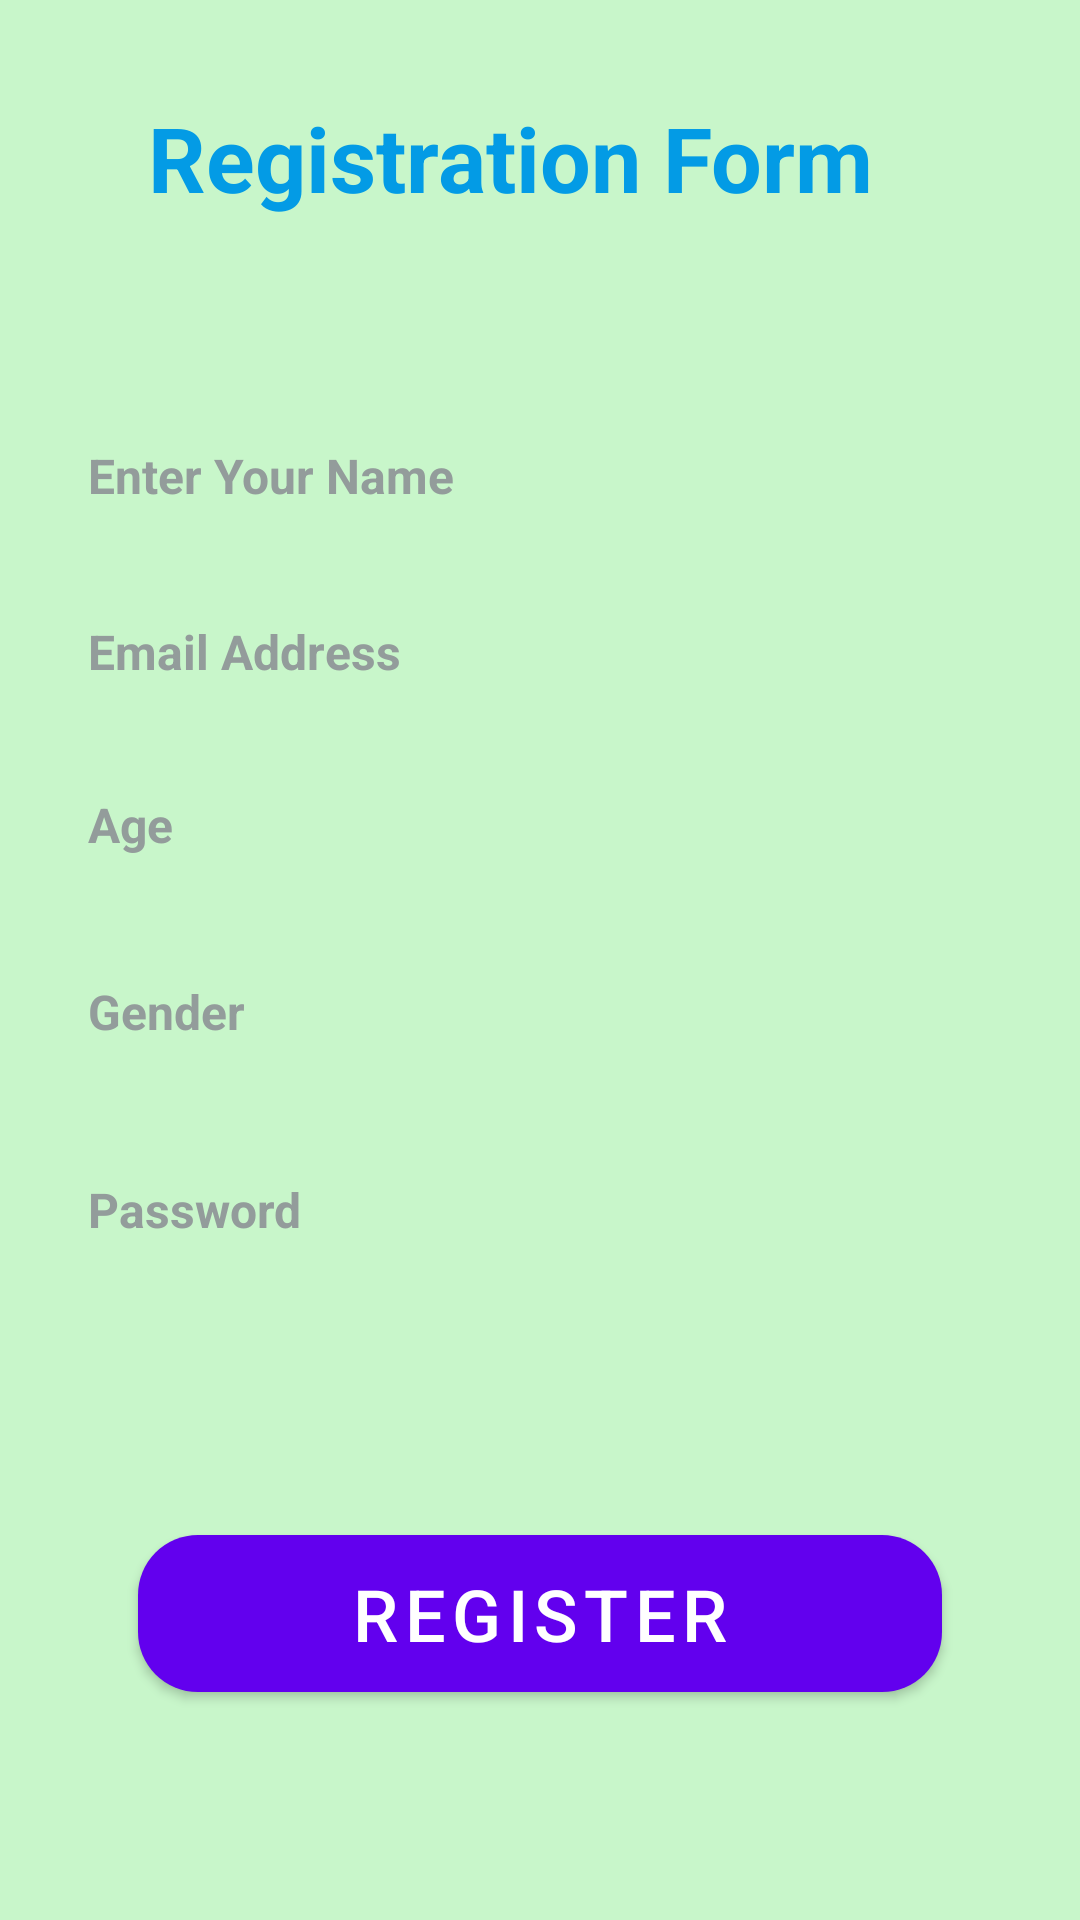

Layout XML and referenced resources for this Android screen:
<!-- AndroidManifest.xml: application theme Theme.TableBook -->
<!-- res/layout/activity_register_.xml -->
<?xml version="1.0" encoding="utf-8"?>
<androidx.constraintlayout.widget.ConstraintLayout xmlns:android="http://schemas.android.com/apk/res/android"
    xmlns:app="http://schemas.android.com/apk/res-auto"
    xmlns:tools="http://schemas.android.com/tools"
    android:layout_width="match_parent"
    android:layout_height="match_parent"
    android:background="#C8F6CA"
    tools:context=".Register_Activity">

    <TextView
        android:layout_width="300dp"
        android:layout_height="60dp"
        android:background="@drawable/text_bg"
        android:text="Registration Form"
        android:layout_marginRight="40dp"
        android:textAlignment="center"
        android:textColor="#039BE5"
        android:textSize="30sp"
        android:textStyle="bold"
        app:layout_constraintBottom_toBottomOf="parent"
        app:layout_constraintEnd_toEndOf="parent"
        app:layout_constraintTop_toTopOf="parent"
        app:layout_constraintVertical_bias="0.056"></TextView>

    <EditText
        android:id="@+id/editText1"
        android:layout_width="300dp"
        android:layout_height="40dp"
        android:background="@drawable/text_bg"
        android:hint="Enter Your Name"
        android:textColor="@color/black"
        android:textColorHint="#939C9B"
        android:textSize="16sp"
        android:textStyle="bold"
        app:layout_constraintBottom_toBottomOf="parent"
        app:layout_constraintEnd_toEndOf="parent"
        app:layout_constraintHorizontal_bias="0.491"
        app:layout_constraintStart_toStartOf="parent"
        app:layout_constraintTop_toTopOf="parent"
        app:layout_constraintVertical_bias="0.231">

    </EditText>

    <EditText
        android:id="@+id/editText3"
        android:layout_width="300dp"
        android:layout_height="40dp"
        android:background="@drawable/text_bg"
        android:textColorHint="#939C9B"
        android:hint="Age"
        android:textColor="@color/black"
        android:textSize="16sp"
        android:textStyle="bold"
        app:layout_constraintBottom_toBottomOf="parent"
        app:layout_constraintEnd_toEndOf="parent"
        app:layout_constraintHorizontal_bias="0.491"
        app:layout_constraintStart_toStartOf="parent"
        app:layout_constraintTop_toTopOf="parent"
        app:layout_constraintVertical_bias="0.425">

    </EditText>

    <EditText
        android:id="@+id/editText4"
        android:layout_width="300dp"
        android:layout_height="40dp"
        android:background="@drawable/text_bg"
        android:textColorHint="#939C9B"
        android:hint="Gender"
        android:textColor="@color/black"
        android:textSize="16sp"
        android:textStyle="bold"
        app:layout_constraintBottom_toBottomOf="parent"
        app:layout_constraintEnd_toEndOf="parent"
        app:layout_constraintHorizontal_bias="0.491"
        app:layout_constraintStart_toStartOf="parent"
        app:layout_constraintTop_toTopOf="parent"
        app:layout_constraintVertical_bias="0.529">

    </EditText>

    <EditText
        android:id="@+id/editText5"
        android:layout_width="300dp"
        android:layout_height="40dp"
        android:textColorHint="#939C9B"
        android:hint="Password"
        android:textColor="@color/black"
        android:textSize="16sp"
        android:textStyle="bold"
        android:background="@drawable/text_bg"
        app:layout_constraintBottom_toBottomOf="parent"
        app:layout_constraintEnd_toEndOf="parent"
        app:layout_constraintHorizontal_bias="0.491"
        app:layout_constraintStart_toStartOf="parent"
        app:layout_constraintTop_toTopOf="parent"
        app:layout_constraintVertical_bias="0.639">

    </EditText>

    <EditText
        android:id="@+id/editText"
        android:layout_width="300dp"
        android:layout_height="40dp"
        android:textColorHint="#939C9B"
        android:background="@drawable/text_bg"
        android:textColor="@color/black"
        android:hint="Email Address"
        android:textAlignment="viewStart"
        android:textSize="16sp"
        android:textStyle="bold"
        app:layout_constraintBottom_toBottomOf="parent"
        app:layout_constraintEnd_toEndOf="parent"
        app:layout_constraintHorizontal_bias="0.491"
        app:layout_constraintStart_toStartOf="parent"
        app:layout_constraintTop_toTopOf="parent"
        app:layout_constraintVertical_bias="0.329">

    </EditText>

    <Button
        android:id="@+id/button"
        android:layout_width="268dp"
        android:layout_height="0dp"
        android:layout_marginBottom="76dp"
        android:text="Register"
        android:background="@drawable/button_bg"
        android:textSize="24sp"
        app:layout_constraintBottom_toBottomOf="parent"
        app:layout_constraintEnd_toEndOf="parent"
        app:layout_constraintStart_toStartOf="parent" />

</androidx.constraintlayout.widget.ConstraintLayout>
<!-- resources referenced by this layout -->
<resources>
  <!-- drawable button_bg (drawable) -->
  <?xml version="1.0" encoding="utf-8"?>
  <shape xmlns:android="http://schemas.android.com/apk/res/android">
  <corners android:radius="20dp"/>
  <solid android:color="@color/teal_200"/>
  </shape>
  <style name="Theme.TableBook" parent="Theme.MaterialComponents.DayNight.DarkActionBar">
          
          <item name="colorPrimary">@color/purple_500</item>
          <item name="colorPrimaryVariant">@color/purple_700</item>
          <item name="colorOnPrimary">@color/white</item>
          
          <item name="colorSecondary">@color/teal_200</item>
          <item name="colorSecondaryVariant">@color/teal_700</item>
          <item name="colorOnSecondary">@color/black</item>
          
          <item name="android:statusBarColor" tools:targetApi="l">?attr/colorPrimaryVariant</item>
          
      </style>
  <!-- not gathered from this repository: default colours our renderer supplied (Android Studio template values) -->
  <color name="purple_500">#FF6200EE</color>
  <color name="purple_700">#FF3700B3</color>
  <color name="teal_200">#FF03DAC5</color>
  <color name="teal_700">#FF018786</color>
  <color name="black">#FF000000</color>
  <color name="white">#FFFFFFFF</color>
</resources>
